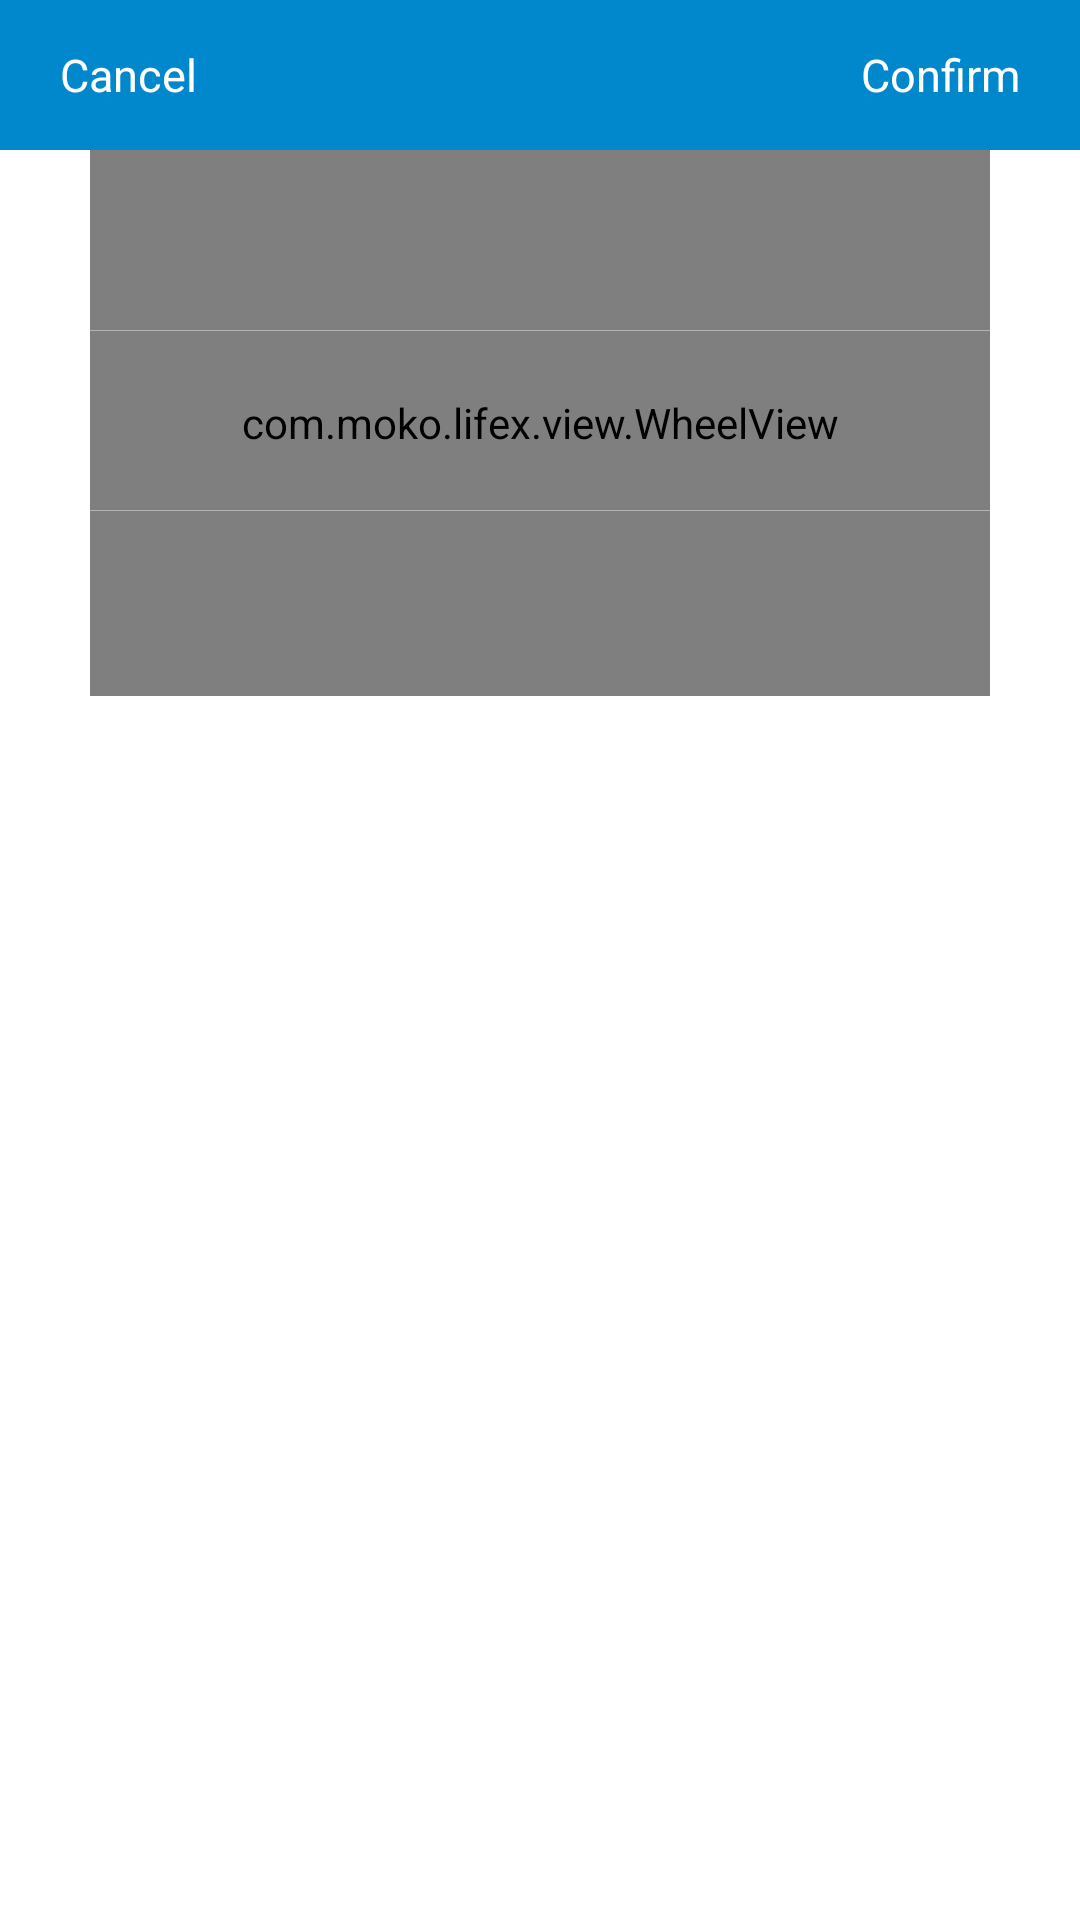

Android layout source for this screen:
<!-- AndroidManifest.xml: application theme LaunchActivityTheme -->
<!-- res/layout/dialog_keep_alive.xml -->
<?xml version="1.0" encoding="utf-8"?>
<androidx.constraintlayout.widget.ConstraintLayout xmlns:android="http://schemas.android.com/apk/res/android"
    xmlns:app="http://schemas.android.com/apk/res-auto"
    android:layout_width="match_parent"
    android:layout_height="wrap_content"
    android:background="@color/white_ffffff"
    android:paddingBottom="20dp">

    <RelativeLayout
        android:layout_width="0dp"
        android:layout_height="50dp"
        android:background="@color/blue_0188cc"
        app:layout_constraintLeft_toLeftOf="parent"
        app:layout_constraintRight_toRightOf="parent">

        <TextView
            android:id="@+id/tv_cancel"
            android:layout_width="wrap_content"
            android:layout_height="match_parent"
            android:gravity="center"
            android:paddingLeft="20dp"
            android:paddingRight="20dp"
            android:text="@string/cancel"
            android:textColor="@color/white_ffffff"
            android:textSize="15sp" />

        <TextView
            android:id="@+id/tv_confirm"
            android:layout_width="wrap_content"
            android:layout_height="match_parent"
            android:layout_alignParentRight="true"
            android:gravity="center"
            android:paddingLeft="20dp"
            android:paddingRight="20dp"
            android:text="@string/confirm"
            android:textColor="@color/white_ffffff"
            android:textSize="15sp" />
    </RelativeLayout>

    <com.moko.lifex.view.WheelView
        android:id="@+id/wv_keep_alive"
        android:layout_width="0dp"
        android:layout_height="182dp"
        android:layout_marginLeft="30dp"
        android:layout_marginTop="50dp"
        android:layout_marginRight="30dp"
        app:itemNumber="3"
        app:layout_constraintLeft_toLeftOf="parent"
        app:layout_constraintRight_toRightOf="parent"
        app:layout_constraintTop_toTopOf="parent"
        app:lineColor="@color/transparent"
        app:lineHeight="1dp"
        app:maskHeight="0dp"
        app:noEmpty="true"
        app:normalTextColor="@color/black_333333"
        app:normalTextSize="15sp"
        app:selectedTextColor="@color/blue_0188cc"
        app:selectedTextSize="18sp"
        app:unitHeight="60dp" />

    <View
        android:layout_width="0dp"
        android:layout_height="1px"
        android:layout_marginLeft="30dp"
        android:layout_marginTop="110dp"
        android:layout_marginRight="30dp"
        android:background="@color/grey_b3b3b3"
        app:layout_constraintLeft_toLeftOf="parent"
        app:layout_constraintRight_toRightOf="parent"
        app:layout_constraintTop_toTopOf="parent" />

    <View
        android:layout_width="0dp"
        android:layout_height="1px"
        android:layout_marginLeft="30dp"
        android:layout_marginTop="170dp"
        android:layout_marginRight="30dp"
        android:background="@color/grey_b3b3b3"
        app:layout_constraintLeft_toLeftOf="parent"
        app:layout_constraintRight_toRightOf="parent"
        app:layout_constraintTop_toTopOf="parent" />
</androidx.constraintlayout.widget.ConstraintLayout>
<!-- resources referenced by this layout -->
<resources>
  <color name="black_333333">#333333</color>
  <color name="blue_0188cc">#0188cc</color>
  <color name="grey_b3b3b3">#b3b3b3</color>
  <color name="transparent">#00000000</color>
  <color name="white_ffffff">#ffffff</color>
  <string name="cancel">Cancel</string>
  <string name="confirm">Confirm</string>
  <style name="LaunchActivityTheme" parent="android:Theme.Holo.Light.NoActionBar">
          <item name="android:windowBackground">@android:color/transparent</item>
          <item name="android:colorBackground">@android:color/transparent</item>
          <item name="android:colorForeground">@android:color/transparent</item>
      </style>
</resources>
